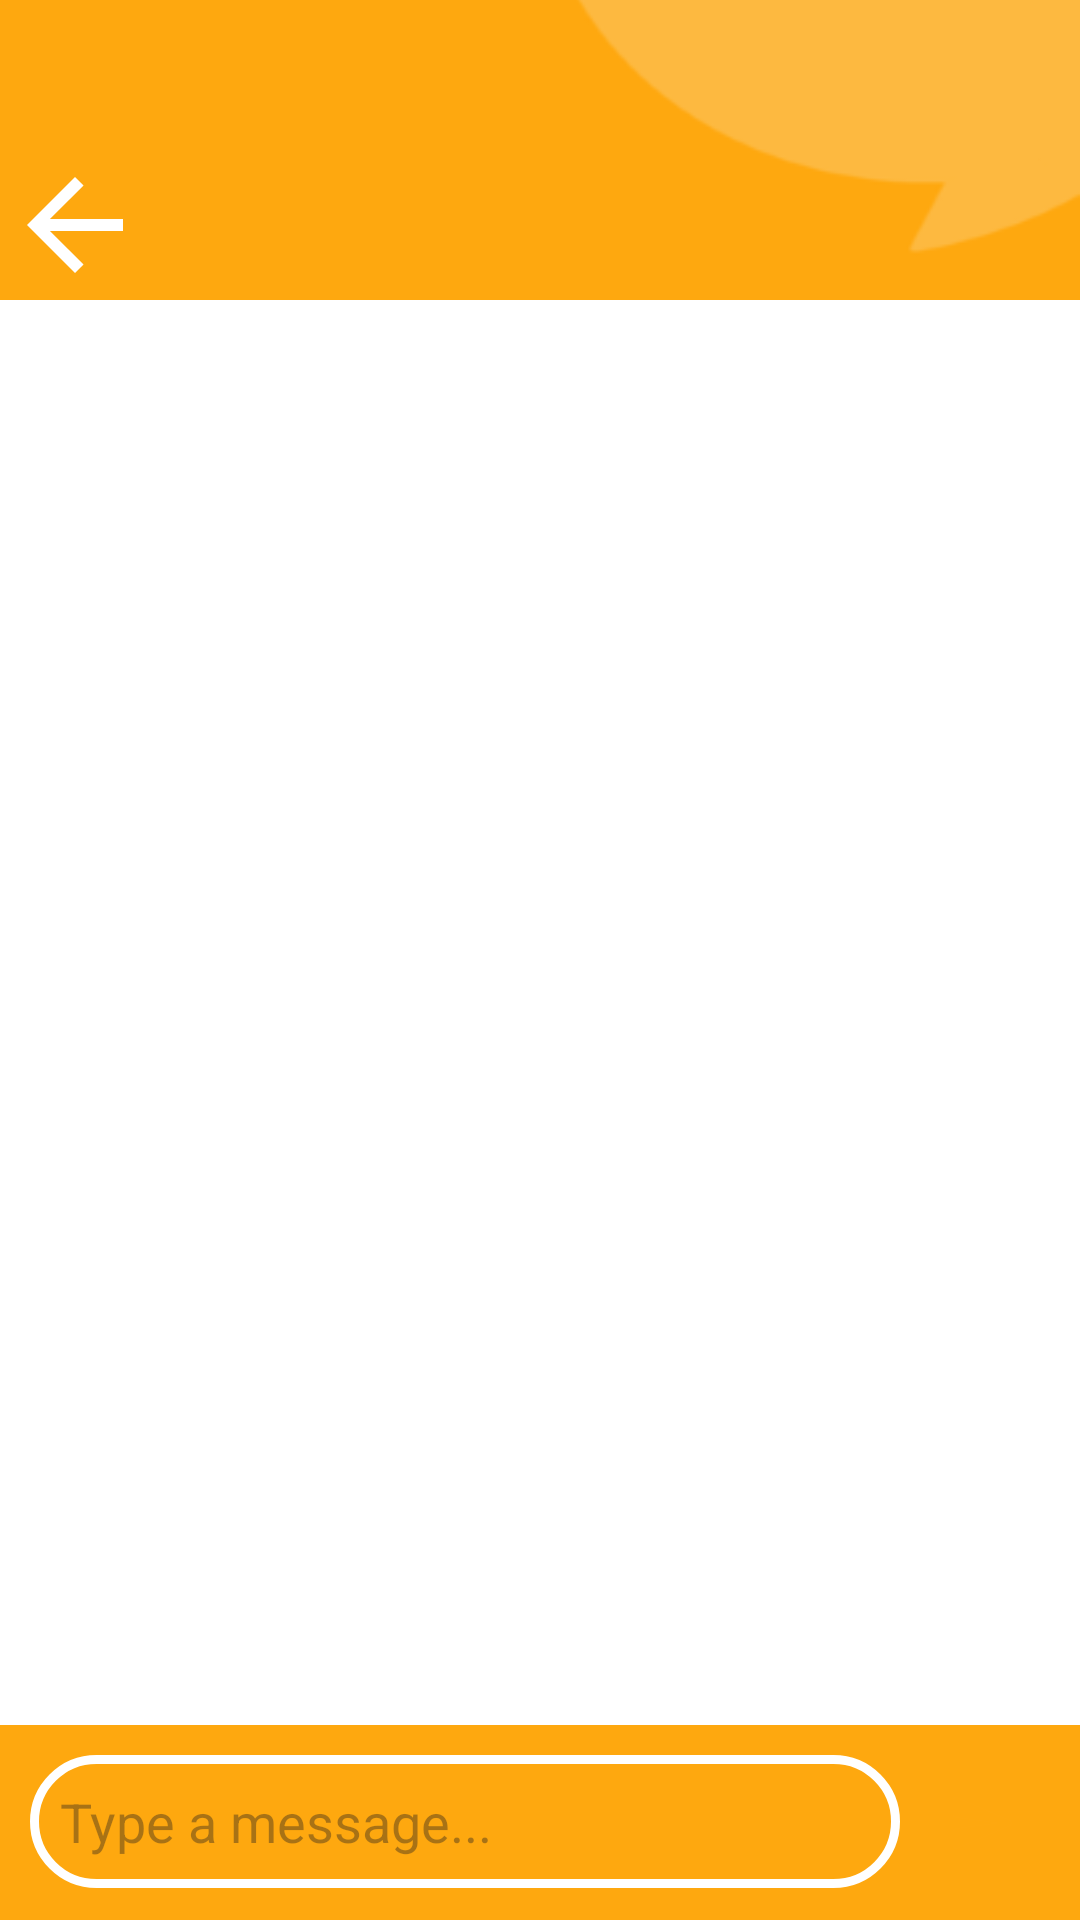

Layout XML and referenced resources for this Android screen:
<!-- AndroidManifest.xml: application theme Theme.EECS4443GroupProjectGroup1 -->
<!-- res/layout/chat.xml -->
<?xml version="1.0" encoding="utf-8"?>
<LinearLayout xmlns:android="http://schemas.android.com/apk/res/android"
    android:layout_width="match_parent"
    android:layout_height="match_parent"
    android:background="@drawable/chat_background"
    android:orientation="vertical">

    <FrameLayout
        android:id="@+id/top_bar_container"
        android:layout_width="match_parent"
        android:layout_height="100dp">

        <ImageView
            android:layout_width="match_parent"
            android:layout_height="100dp"
            android:scaleType="centerCrop"
            android:src="@drawable/topbar" />

        <ImageButton
            android:id="@+id/back_button"
            android:layout_marginTop="50dp"
            android:layout_width="50dp"
            android:layout_height="50dp"
            android:background="@android:color/transparent"
            android:contentDescription="Back to previous page"
            android:src="@drawable/arrow_back" />

        <TextView
            android:id="@+id/friend_name"
            android:layout_width="wrap_content"
            android:layout_height="wrap_content"
            android:layout_marginStart="50dp"
            android:layout_marginTop="56dp"
            android:text=""
            android:textColor="@color/white"
            android:textSize="28sp"
            android:textStyle="bold" />
    </FrameLayout>

    <androidx.recyclerview.widget.RecyclerView
        android:id="@+id/messages_recycler_view"
        android:layout_width="match_parent"
        android:background="@color/white"
        android:layout_height="0dp"
        android:layout_weight="1"/>

    <LinearLayout
        android:id="@+id/root_layout"
        android:layout_width="match_parent"
        android:layout_height="wrap_content"
        android:fitsSystemWindows="true">

    <LinearLayout
        android:layout_width="match_parent"
        android:layout_height="wrap_content"
        android:orientation="horizontal"
        android:padding="10dp"
        android:background="#fea80f">

        <EditText
            android:id="@+id/message_input"
            android:layout_width="0dp"
            android:layout_weight="1"
            android:layout_height="wrap_content"
            android:hint="Type a message..."
            android:padding="10dp"
            android:maxLines="10"
            android:contentDescription="Send Message"
            android:textColor="@android:color/black"
            android:background="@drawable/rounded_corner" />

        <ImageButton
            android:id="@+id/send_button"
            android:layout_marginStart="5dp"
            android:layout_width="45dp"
            android:layout_height="45dp"
            android:layout_gravity="center"
            android:background="@drawable/circle_send"
            android:src="@drawable/send" />
    </LinearLayout>
    </LinearLayout>
</LinearLayout>
<!-- resources referenced by this layout -->
<resources>
  <color name="white">#FFFFFFFF</color>
  <!-- drawable arrow_back (drawable) -->
  <vector xmlns:android="http://schemas.android.com/apk/res/android" android:autoMirrored="true" android:height="48dp" android:tint="#FFFFFF" android:viewportHeight="960" android:viewportWidth="960" android:width="48dp">
        
      <path android:fillColor="@android:color/white" android:pathData="M313,520L537,744L480,800L160,480L480,160L537,216L313,440L800,440L800,520L313,520Z"/>
      
  </vector>
  <!-- drawable chat_background (drawable) -->
  <?xml version="1.0" encoding="utf-8"?>
  <shape xmlns:android="http://schemas.android.com/apk/res/android">
      <solid android:color="#fea80f"/>
  </shape>
  <!-- drawable rounded_corner (drawable) -->
  <?xml version="1.0" encoding="utf-8"?>
  <shape xmlns:android="http://schemas.android.com/apk/res/android">
  
      <corners android:radius="24dp"/>
      <stroke android:width="3dp" android:color="@color/white"/>
  </shape>
  <!-- drawable send (drawable) -->
  <vector xmlns:android="http://schemas.android.com/apk/res/android" android:autoMirrored="true" android:height="24dp" android:tint="#fea80f" android:viewportHeight="24" android:viewportWidth="24" android:width="24dp">
        
      <path android:fillColor="#fea80f" android:pathData="M3.4,20.4l17.45,-7.48c0.81,-0.35 0.81,-1.49 0,-1.84L3.4,3.6c-0.66,-0.29 -1.39,0.2 -1.39,0.91L2,9.12c0,0.5 0.37,0.93 0.87,0.99L17,12 2.87,13.88c-0.5,0.07 -0.87,0.5 -0.87,1l0.01,4.61c0,0.71 0.73,1.2 1.39,0.91z"/>
      
  </vector>
  <!-- drawable topbar: png bitmap (drawable, 2772 bytes) -->
  <style name="Theme.EECS4443GroupProjectGroup1" parent="Base.Theme.EECS4443GroupProjectGroup1" />
  <style name="Base.Theme.EECS4443GroupProjectGroup1" parent="Theme.Material3.DayNight.NoActionBar">
          
          
      </style>
</resources>
